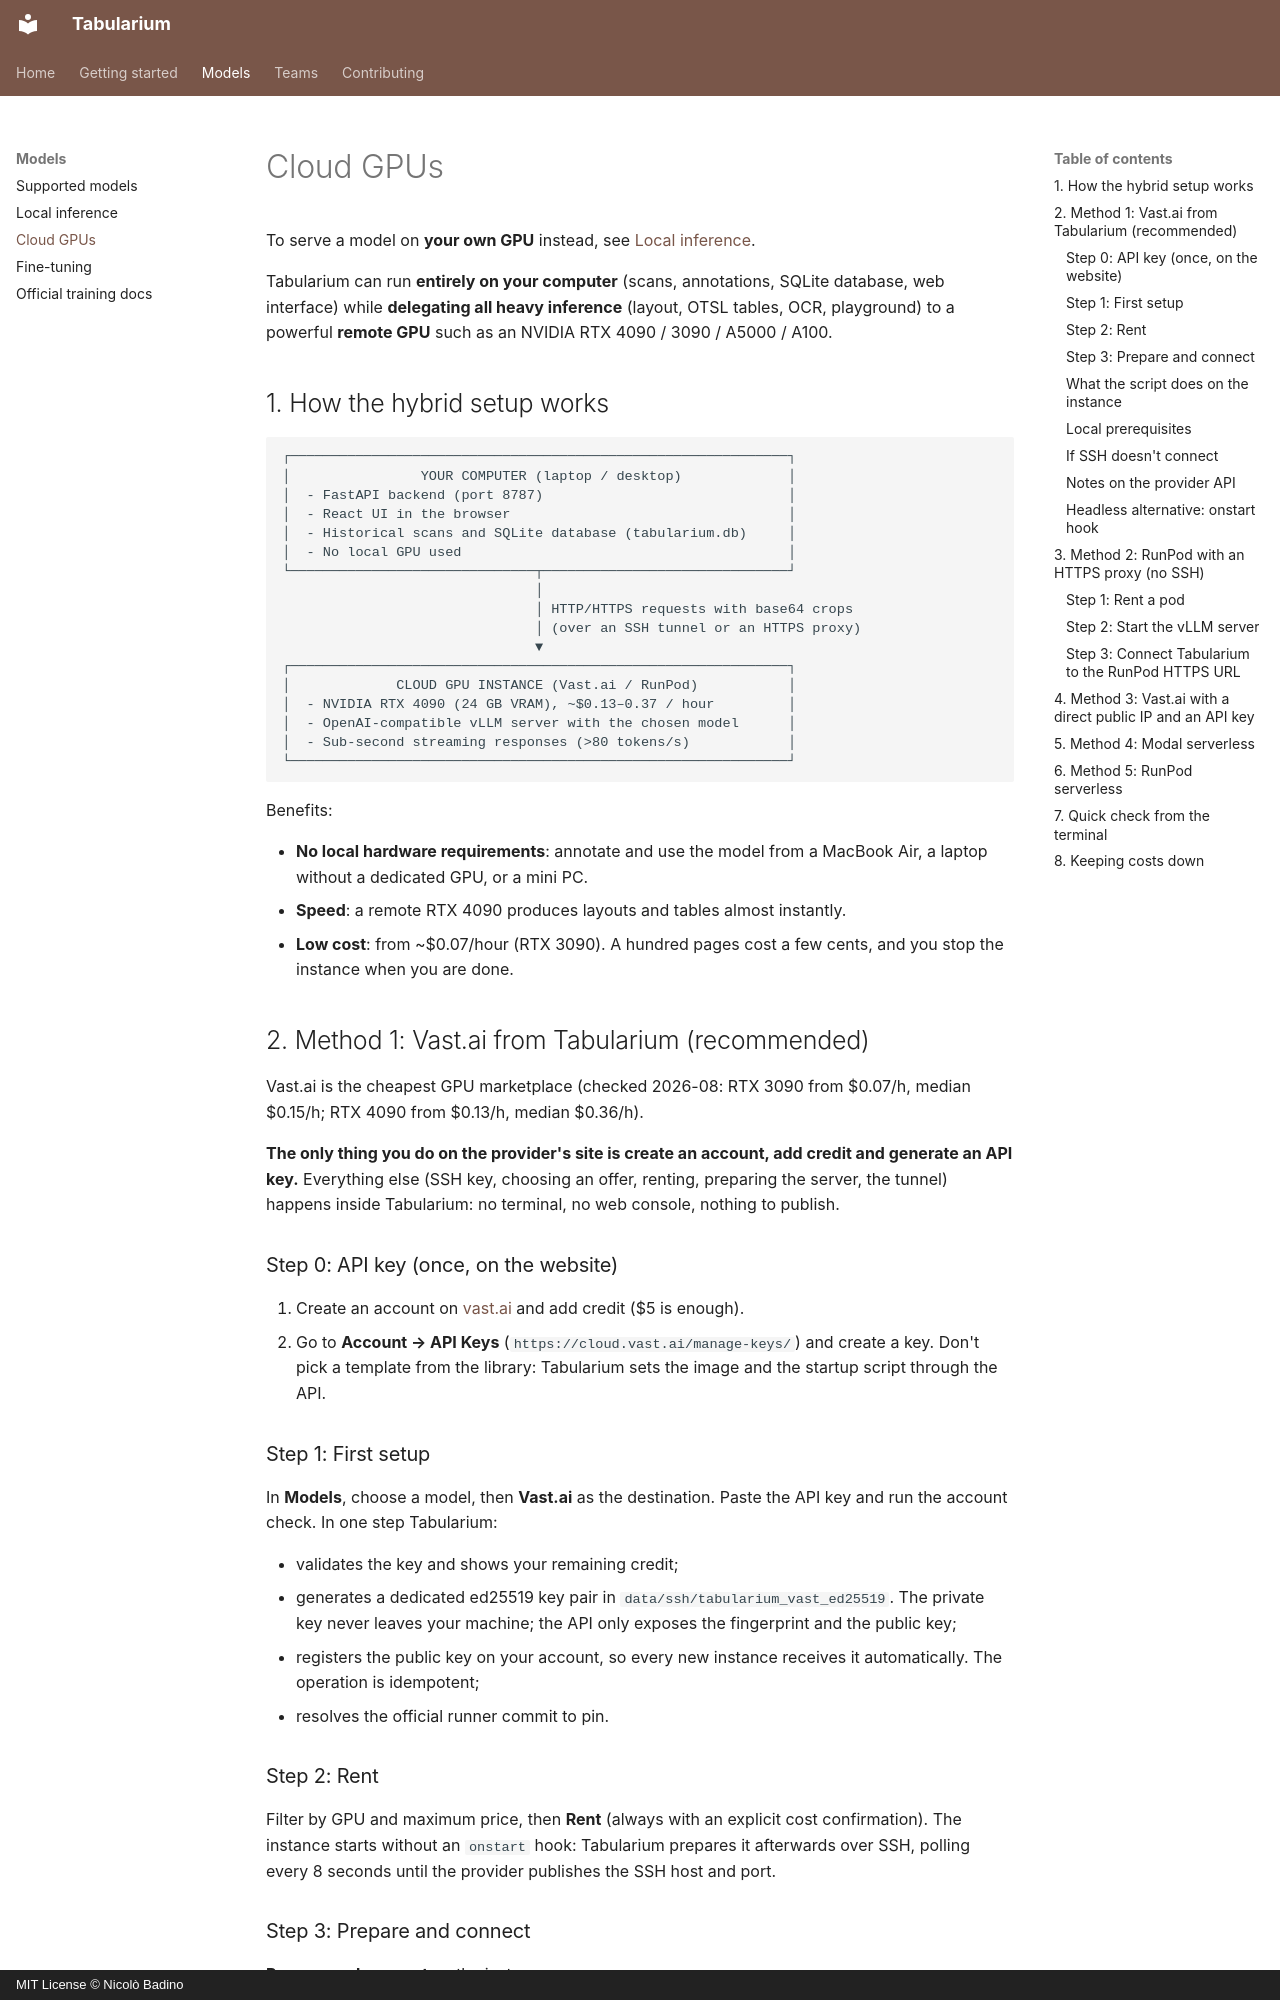

repository: nbadino/tabularium · page: guide/cloud-gpus/index.html · generator: mkdocs · copyright: MIT License © Nicolò Badino

# Cloud GPUs

To serve a model on **your own GPU** instead, see
[Local inference](local-inference.md).

Tabularium can run **entirely on your computer** (scans, annotations, SQLite
database, web interface) while **delegating all heavy inference** (layout, OTSL
tables, OCR, playground) to a powerful **remote GPU** such as an NVIDIA RTX
4090 / 3090 / A5000 / A100.

## 1. How the hybrid setup works

```
┌─────────────────────────────────────────────────────────────┐
│                YOUR COMPUTER (laptop / desktop)             │
│  - FastAPI backend (port 8787)                              │
│  - React UI in the browser                                  │
│  - Historical scans and SQLite database (tabularium.db)     │
│  - No local GPU used                                        │
└──────────────────────────────┬──────────────────────────────┘
                               │
                               │ HTTP/HTTPS requests with base64 crops
                               │ (over an SSH tunnel or an HTTPS proxy)
                               ▼
┌─────────────────────────────────────────────────────────────┐
│             CLOUD GPU INSTANCE (Vast.ai / RunPod)           │
│  - NVIDIA RTX 4090 (24 GB VRAM), ~$0.13–0.37 / hour         │
│  - OpenAI-compatible vLLM server with the chosen model      │
│  - Sub-second streaming responses (>80 tokens/s)            │
└─────────────────────────────────────────────────────────────┘
```

Benefits:

- **No local hardware requirements**: annotate and use the model from a
  MacBook Air, a laptop without a dedicated GPU, or a mini PC.
- **Speed**: a remote RTX 4090 produces layouts and tables almost instantly.
- **Low cost**: from ~$0.07/hour (RTX 3090). A hundred pages cost a few cents,
  and you stop the instance when you are done.

## 2. Method 1: Vast.ai from Tabularium (recommended)

Vast.ai is the cheapest GPU marketplace (checked 2026-08: RTX 3090 from
$0.07/h, median $0.15/h; RTX 4090 from $0.13/h, median $0.36/h).

**The only thing you do on the provider's site is create an account, add
credit and generate an API key.** Everything else (SSH key, choosing an offer,
renting, preparing the server, the tunnel) happens inside Tabularium: no
terminal, no web console, nothing to publish.

### Step 0: API key (once, on the website)

1. Create an account on [vast.ai](https://vast.ai/) and add credit ($5 is
   enough).
2. Go to **Account → API Keys** (`https://cloud.vast.ai/manage-keys/`) and
   create a key. Don't pick a template from the library: Tabularium sets the
   image and the startup script through the API.

### Step 1: First setup

In **Models**, choose a model, then **Vast.ai** as the destination. Paste the
API key and run the account check. In one step Tabularium:

- validates the key and shows your remaining credit;
- generates a dedicated ed25519 key pair in `data/ssh/tabularium_vast_ed25519`.
  The private key never leaves your machine; the API only exposes the
  fingerprint and the public key;
- registers the public key on your account, so every new instance receives it
  automatically. The operation is idempotent;
- resolves the official runner commit to pin.

### Step 2: Rent

Filter by GPU and maximum price, then **Rent** (always with an explicit cost
confirmation). The instance starts without an `onstart` hook: Tabularium
prepares it afterwards over SSH, polling every 8 seconds until the provider
publishes the SSH host and port.
